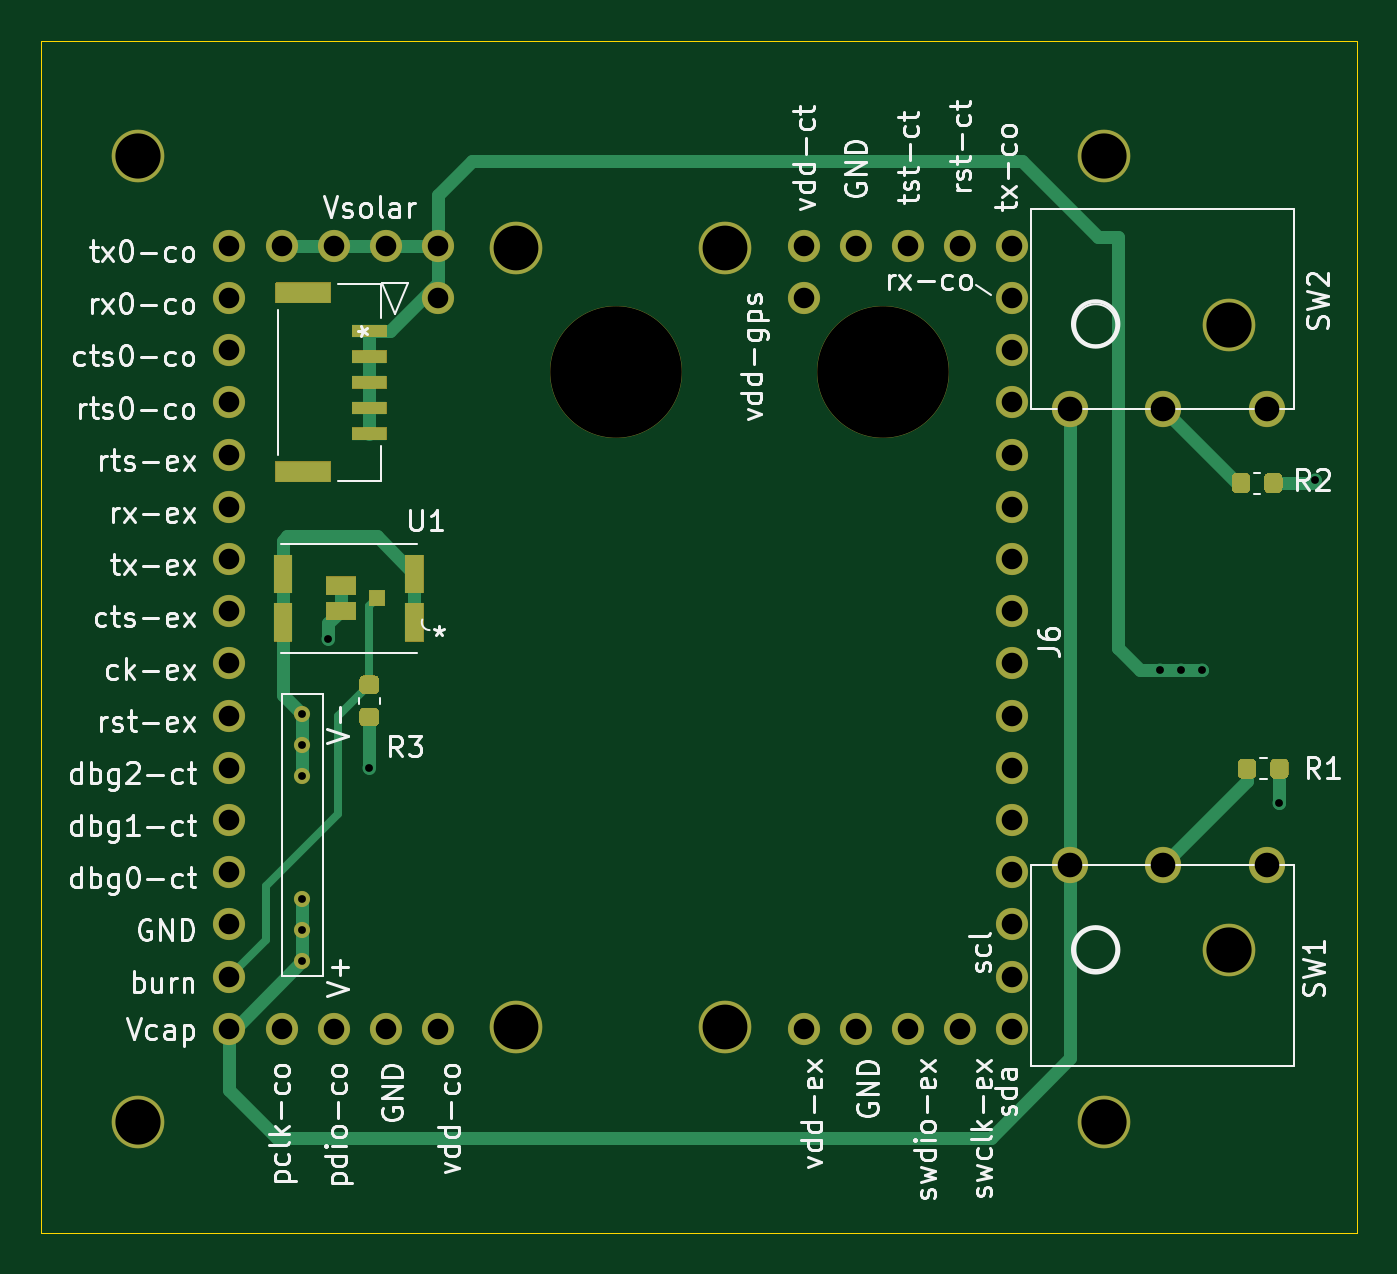
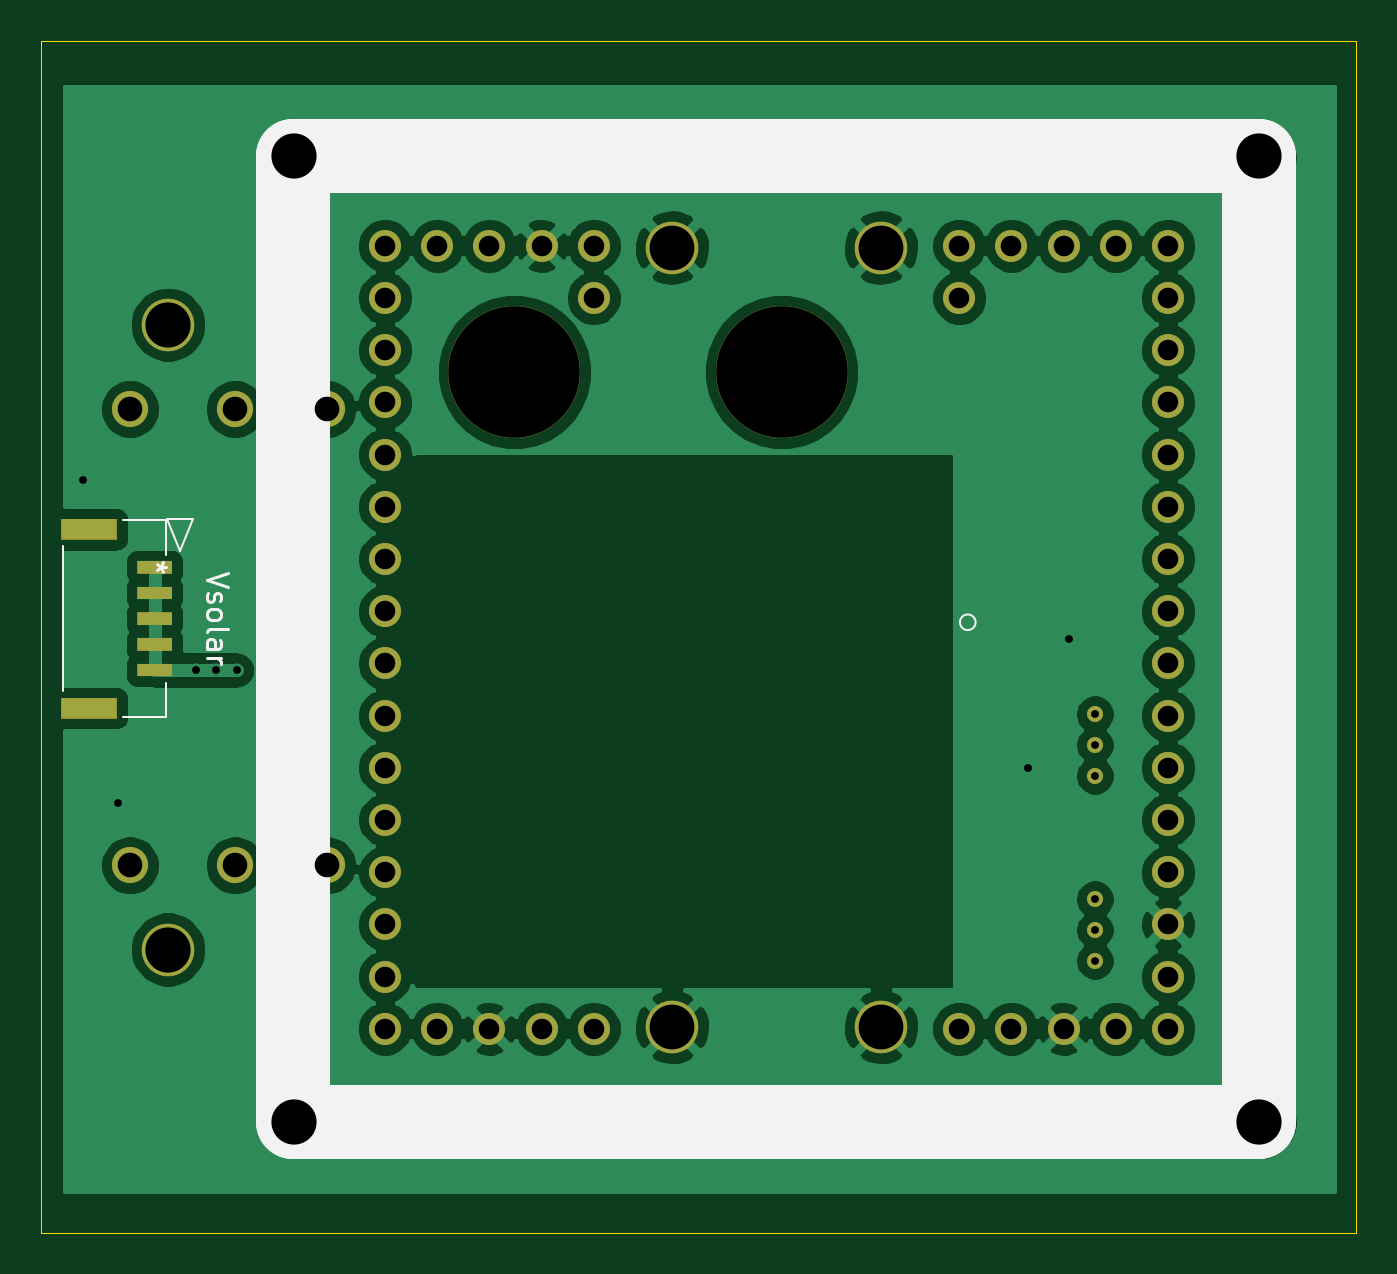
Circuit board: 11 layer files. Board 64.0 x 58.0 mm.
- bottom_copper: ta-base-B_Cu.gbl (127583 bytes)
- bottom_mask: ta-base-B_Mask.gbs (5249 bytes)
- paste: ta-base-B_Paste.gbp (773 bytes)
- bottom_silk: ta-base-B_SilkS.gbo (3188 bytes)
- outline: ta-base-Edge_Cuts.gm1 (746 bytes)
- top_copper: ta-base-F_Cu.gtl (11832 bytes)
- top_mask: ta-base-F_Mask.gts (9800 bytes)
- paste: ta-base-F_Paste.gtp (3204 bytes)
- top_silk: ta-base-F_SilkS.gto (56874 bytes)
- drill: ta-base-NPTH.drl (371 bytes)
- drill: ta-base-PTH.drl (1635 bytes)

=== bottom_copper: ta-base-B_Cu.gbl (127583 bytes, source omitted) ===
=== bottom_mask: ta-base-B_Mask.gbs ===
%TF.GenerationSoftware,KiCad,Pcbnew,5.1.10-88a1d61d58~88~ubuntu20.04.1*%
%TF.CreationDate,2021-08-03T13:57:49-04:00*%
%TF.ProjectId,ta-base,74612d62-6173-4652-9e6b-696361645f70,rev?*%
%TF.SameCoordinates,Original*%
%TF.FileFunction,Soldermask,Bot*%
%TF.FilePolarity,Negative*%
%FSLAX46Y46*%
G04 Gerber Fmt 4.6, Leading zero omitted, Abs format (unit mm)*
G04 Created by KiCad (PCBNEW 5.1.10-88a1d61d58~88~ubuntu20.04.1) date 2021-08-03 13:57:49*
%MOMM*%
%LPD*%
G01*
G04 APERTURE LIST*
%ADD10C,1.565400*%
%ADD11C,6.425400*%
%ADD12C,1.765400*%
%ADD13C,2.565400*%
%ADD14C,0.787400*%
G04 APERTURE END LIST*
D10*
%TO.C,J8*%
X119314000Y-112505100D03*
X111694000Y-109965100D03*
X116774000Y-109965100D03*
X119314000Y-109965100D03*
X114234000Y-109965100D03*
%TD*%
%TO.C,J3*%
G36*
G01*
X163010805Y-132969432D02*
X160310805Y-132969432D01*
G75*
G02*
X160298105Y-132956732I0J12700D01*
G01*
X160298105Y-131956732D01*
G75*
G02*
X160310805Y-131944032I12700J0D01*
G01*
X163010805Y-131944032D01*
G75*
G02*
X163023505Y-131956732I0J-12700D01*
G01*
X163023505Y-132956732D01*
G75*
G02*
X163010805Y-132969432I-12700J0D01*
G01*
G37*
G36*
G01*
X163010805Y-124269434D02*
X160310805Y-124269434D01*
G75*
G02*
X160298105Y-124256734I0J12700D01*
G01*
X160298105Y-123256734D01*
G75*
G02*
X160310805Y-123244034I12700J0D01*
G01*
X163010805Y-123244034D01*
G75*
G02*
X163023505Y-123256734I0J-12700D01*
G01*
X163023505Y-124256734D01*
G75*
G02*
X163010805Y-124269434I-12700J0D01*
G01*
G37*
G36*
G01*
X159310811Y-130919433D02*
X157610811Y-130919433D01*
G75*
G02*
X157598111Y-130906733I0J12700D01*
G01*
X157598111Y-130306733D01*
G75*
G02*
X157610811Y-130294033I12700J0D01*
G01*
X159310811Y-130294033D01*
G75*
G02*
X159323511Y-130306733I0J-12700D01*
G01*
X159323511Y-130906733D01*
G75*
G02*
X159310811Y-130919433I-12700J0D01*
G01*
G37*
G36*
G01*
X159310811Y-129669433D02*
X157610811Y-129669433D01*
G75*
G02*
X157598111Y-129656733I0J12700D01*
G01*
X157598111Y-129056733D01*
G75*
G02*
X157610811Y-129044033I12700J0D01*
G01*
X159310811Y-129044033D01*
G75*
G02*
X159323511Y-129056733I0J-12700D01*
G01*
X159323511Y-129656733D01*
G75*
G02*
X159310811Y-129669433I-12700J0D01*
G01*
G37*
G36*
G01*
X159310811Y-128419433D02*
X157610811Y-128419433D01*
G75*
G02*
X157598111Y-128406733I0J12700D01*
G01*
X157598111Y-127806733D01*
G75*
G02*
X157610811Y-127794033I12700J0D01*
G01*
X159310811Y-127794033D01*
G75*
G02*
X159323511Y-127806733I0J-12700D01*
G01*
X159323511Y-128406733D01*
G75*
G02*
X159310811Y-128419433I-12700J0D01*
G01*
G37*
G36*
G01*
X159310811Y-127169433D02*
X157610811Y-127169433D01*
G75*
G02*
X157598111Y-127156733I0J12700D01*
G01*
X157598111Y-126556733D01*
G75*
G02*
X157610811Y-126544033I12700J0D01*
G01*
X159310811Y-126544033D01*
G75*
G02*
X159323511Y-126556733I0J-12700D01*
G01*
X159323511Y-127156733D01*
G75*
G02*
X159310811Y-127169433I-12700J0D01*
G01*
G37*
G36*
G01*
X159310811Y-125919433D02*
X157610811Y-125919433D01*
G75*
G02*
X157598111Y-125906733I0J12700D01*
G01*
X157598111Y-125306733D01*
G75*
G02*
X157610811Y-125294033I12700J0D01*
G01*
X159310811Y-125294033D01*
G75*
G02*
X159323511Y-125306733I0J-12700D01*
G01*
X159323511Y-125906733D01*
G75*
G02*
X159310811Y-125919433I-12700J0D01*
G01*
G37*
%TD*%
D11*
%TO.C,REF\u002A\u002A*%
X127960811Y-116106733D03*
%TD*%
D10*
%TO.C,J5*%
X137094000Y-112505100D03*
X144714000Y-109965100D03*
X139634000Y-109965100D03*
X137094000Y-109965100D03*
X142174000Y-109965100D03*
%TD*%
D11*
%TO.C,REF\u002A\u002A*%
X140960811Y-116106733D03*
%TD*%
D12*
%TO.C,SW2*%
X150060811Y-117906733D03*
X154560811Y-117906733D03*
X159660811Y-117906733D03*
D13*
X157810811Y-113806733D03*
%TD*%
%TO.C,P1*%
X151699000Y-152600100D03*
X151699000Y-105610100D03*
X104709000Y-105610100D03*
X104709000Y-152600100D03*
%TD*%
%TO.C,SW1*%
X157810811Y-144206733D03*
D12*
X159660811Y-140106733D03*
X154560811Y-140106733D03*
X150060811Y-140106733D03*
%TD*%
D14*
%TO.C,U2*%
X112710811Y-132756733D03*
X112710811Y-134256733D03*
X112710811Y-135756733D03*
X112710811Y-144756733D03*
X112710811Y-143256733D03*
X112710811Y-141756733D03*
%TD*%
D10*
%TO.C,J1*%
X109154000Y-148065100D03*
X109154000Y-145525100D03*
X109154000Y-142985100D03*
X109154000Y-140445100D03*
X109154000Y-137905100D03*
X109154000Y-135365100D03*
X109154000Y-132825100D03*
X109154000Y-130285100D03*
X109154000Y-127745100D03*
X109154000Y-125205100D03*
X109154000Y-122665100D03*
X109154000Y-120125100D03*
X109154000Y-117585100D03*
X109154000Y-115045100D03*
X109154000Y-112505100D03*
X109154000Y-109965100D03*
%TD*%
%TO.C,J2*%
X144714000Y-148065100D03*
X142174000Y-148065100D03*
X139634000Y-148065100D03*
X137094000Y-148065100D03*
%TD*%
%TO.C,J4*%
X119314000Y-148065100D03*
X116774000Y-148065100D03*
X114234000Y-148065100D03*
X111694000Y-148065100D03*
%TD*%
%TO.C,J6*%
X147254000Y-148065100D03*
X147254000Y-145525100D03*
X147254000Y-142985100D03*
X147254000Y-140445100D03*
X147254000Y-137905100D03*
X147254000Y-135365100D03*
X147254000Y-132825100D03*
X147254000Y-130285100D03*
X147254000Y-127745100D03*
X147254000Y-125205100D03*
X147254000Y-122665100D03*
X147254000Y-120125100D03*
X147254000Y-117585100D03*
X147254000Y-115045100D03*
X147254000Y-112505100D03*
X147254000Y-109965100D03*
%TD*%
D13*
%TO.C,P2*%
X123124000Y-147975100D03*
X123124000Y-110055100D03*
X133284000Y-147975100D03*
X133284000Y-110055100D03*
%TD*%
M02*

=== paste: ta-base-B_Paste.gbp ===
%TF.GenerationSoftware,KiCad,Pcbnew,5.1.10-88a1d61d58~88~ubuntu20.04.1*%
%TF.CreationDate,2021-08-03T13:57:49-04:00*%
%TF.ProjectId,ta-base,74612d62-6173-4652-9e6b-696361645f70,rev?*%
%TF.SameCoordinates,Original*%
%TF.FileFunction,Paste,Bot*%
%TF.FilePolarity,Positive*%
%FSLAX46Y46*%
G04 Gerber Fmt 4.6, Leading zero omitted, Abs format (unit mm)*
G04 Created by KiCad (PCBNEW 5.1.10-88a1d61d58~88~ubuntu20.04.1) date 2021-08-03 13:57:49*
%MOMM*%
%LPD*%
G01*
G04 APERTURE LIST*
%ADD10R,2.700000X1.000000*%
%ADD11R,1.700000X0.600000*%
G04 APERTURE END LIST*
D10*
%TO.C,J3*%
X161660805Y-132456732D03*
X161660805Y-123756734D03*
D11*
X158460811Y-130606733D03*
X158460811Y-129356733D03*
X158460811Y-128106733D03*
X158460811Y-126856733D03*
X158460811Y-125606733D03*
%TD*%
M02*

=== bottom_silk: ta-base-B_SilkS.gbo ===
%TF.GenerationSoftware,KiCad,Pcbnew,5.1.10-88a1d61d58~88~ubuntu20.04.1*%
%TF.CreationDate,2021-08-03T13:57:49-04:00*%
%TF.ProjectId,ta-base,74612d62-6173-4652-9e6b-696361645f70,rev?*%
%TF.SameCoordinates,Original*%
%TF.FileFunction,Legend,Bot*%
%TF.FilePolarity,Positive*%
%FSLAX46Y46*%
G04 Gerber Fmt 4.6, Leading zero omitted, Abs format (unit mm)*
G04 Created by KiCad (PCBNEW 5.1.10-88a1d61d58~88~ubuntu20.04.1) date 2021-08-03 13:57:49*
%MOMM*%
%LPD*%
G01*
G04 APERTURE LIST*
%ADD10C,0.150000*%
%ADD11C,0.120000*%
%ADD12C,3.600000*%
G04 APERTURE END LIST*
D10*
X154913191Y-125892447D02*
X155913191Y-126225780D01*
X154913191Y-126559113D01*
X155865572Y-126844828D02*
X155913191Y-126940066D01*
X155913191Y-127130542D01*
X155865572Y-127225780D01*
X155770334Y-127273399D01*
X155722715Y-127273399D01*
X155627477Y-127225780D01*
X155579858Y-127130542D01*
X155579858Y-126987685D01*
X155532239Y-126892447D01*
X155437001Y-126844828D01*
X155389382Y-126844828D01*
X155294144Y-126892447D01*
X155246525Y-126987685D01*
X155246525Y-127130542D01*
X155294144Y-127225780D01*
X155913191Y-127844828D02*
X155865572Y-127749590D01*
X155817953Y-127701971D01*
X155722715Y-127654352D01*
X155437001Y-127654352D01*
X155341763Y-127701971D01*
X155294144Y-127749590D01*
X155246525Y-127844828D01*
X155246525Y-127987685D01*
X155294144Y-128082923D01*
X155341763Y-128130542D01*
X155437001Y-128178161D01*
X155722715Y-128178161D01*
X155817953Y-128130542D01*
X155865572Y-128082923D01*
X155913191Y-127987685D01*
X155913191Y-127844828D01*
X155913191Y-128749590D02*
X155865572Y-128654352D01*
X155770334Y-128606733D01*
X154913191Y-128606733D01*
X155913191Y-129559113D02*
X155389382Y-129559113D01*
X155294144Y-129511494D01*
X155246525Y-129416256D01*
X155246525Y-129225780D01*
X155294144Y-129130542D01*
X155865572Y-129559113D02*
X155913191Y-129463875D01*
X155913191Y-129225780D01*
X155865572Y-129130542D01*
X155770334Y-129082923D01*
X155675096Y-129082923D01*
X155579858Y-129130542D01*
X155532239Y-129225780D01*
X155532239Y-129463875D01*
X155484620Y-129559113D01*
X155913191Y-130035304D02*
X155246525Y-130035304D01*
X155437001Y-130035304D02*
X155341763Y-130082923D01*
X155294144Y-130130542D01*
X155246525Y-130225780D01*
X155246525Y-130321018D01*
D11*
%TO.C,J3*%
X157910811Y-124986693D02*
X157910811Y-123306743D01*
X162910811Y-124576774D02*
X162910811Y-131636692D01*
X157910811Y-123306743D02*
X159990765Y-123306743D01*
X157910811Y-132906724D02*
X157910811Y-131226773D01*
X159990765Y-132906724D02*
X157910811Y-132906724D01*
X156575811Y-123278743D02*
X157210811Y-124802743D01*
X157845811Y-123278743D02*
X156575811Y-123278743D01*
X157210811Y-124802743D02*
X157845811Y-123278743D01*
D12*
%TO.C,P1*%
X104709000Y-152600100D02*
X104709000Y-105600100D01*
X151709000Y-105600100D02*
X151709000Y-152600100D01*
X151709000Y-152600100D02*
X104709000Y-152600100D01*
X104709000Y-105600100D02*
X151709000Y-105600100D01*
D11*
%TO.C,U1*%
X119278811Y-128281733D02*
G75*
G03*
X119278811Y-128281733I-381000J0D01*
G01*
%TO.C,J3*%
D10*
X157913191Y-125606733D02*
X158151287Y-125606733D01*
X158056049Y-125368637D02*
X158151287Y-125606733D01*
X158056049Y-125844828D01*
X158341763Y-125463875D02*
X158151287Y-125606733D01*
X158341763Y-125749590D01*
%TD*%
M02*

=== outline: ta-base-Edge_Cuts.gm1 ===
%TF.GenerationSoftware,KiCad,Pcbnew,5.1.10-88a1d61d58~88~ubuntu20.04.1*%
%TF.CreationDate,2021-08-03T13:57:49-04:00*%
%TF.ProjectId,ta-base,74612d62-6173-4652-9e6b-696361645f70,rev?*%
%TF.SameCoordinates,Original*%
%TF.FileFunction,Profile,NP*%
%FSLAX46Y46*%
G04 Gerber Fmt 4.6, Leading zero omitted, Abs format (unit mm)*
G04 Created by KiCad (PCBNEW 5.1.10-88a1d61d58~88~ubuntu20.04.1) date 2021-08-03 13:57:49*
%MOMM*%
%LPD*%
G01*
G04 APERTURE LIST*
%TA.AperFunction,Profile*%
%ADD10C,0.001000*%
%TD*%
G04 APERTURE END LIST*
D10*
X164000000Y-100000000D02*
X164000000Y-158000000D01*
X164000000Y-100000000D02*
X100000000Y-100000000D01*
X100000000Y-100000000D02*
X100000000Y-158000000D01*
X100000000Y-158000000D02*
X164000000Y-158000000D01*
M02*

=== top_copper: ta-base-F_Cu.gtl (11832 bytes, source omitted) ===
=== top_mask: ta-base-F_Mask.gts (9800 bytes, source omitted) ===
=== paste: ta-base-F_Paste.gtp ===
%TF.GenerationSoftware,KiCad,Pcbnew,5.1.10-88a1d61d58~88~ubuntu20.04.1*%
%TF.CreationDate,2021-08-03T13:57:49-04:00*%
%TF.ProjectId,ta-base,74612d62-6173-4652-9e6b-696361645f70,rev?*%
%TF.SameCoordinates,Original*%
%TF.FileFunction,Paste,Top*%
%TF.FilePolarity,Positive*%
%FSLAX46Y46*%
G04 Gerber Fmt 4.6, Leading zero omitted, Abs format (unit mm)*
G04 Created by KiCad (PCBNEW 5.1.10-88a1d61d58~88~ubuntu20.04.1) date 2021-08-03 13:57:49*
%MOMM*%
%LPD*%
G01*
G04 APERTURE LIST*
%ADD10R,2.700000X1.000000*%
%ADD11R,1.700000X0.600000*%
%ADD12R,0.762000X0.762000*%
%ADD13R,1.447800X0.863600*%
%ADD14R,0.889000X1.854200*%
G04 APERTURE END LIST*
D10*
%TO.C,J7*%
X112760817Y-120956732D03*
X112760817Y-112256734D03*
D11*
X115960811Y-119106733D03*
X115960811Y-117856733D03*
X115960811Y-116606733D03*
X115960811Y-115356733D03*
X115960811Y-114106733D03*
%TD*%
%TO.C,R1*%
G36*
G01*
X159110811Y-135150483D02*
X159110811Y-135662983D01*
G75*
G02*
X158892061Y-135881733I-218750J0D01*
G01*
X158454561Y-135881733D01*
G75*
G02*
X158235811Y-135662983I0J218750D01*
G01*
X158235811Y-135150483D01*
G75*
G02*
X158454561Y-134931733I218750J0D01*
G01*
X158892061Y-134931733D01*
G75*
G02*
X159110811Y-135150483I0J-218750D01*
G01*
G37*
G36*
G01*
X160685811Y-135150483D02*
X160685811Y-135662983D01*
G75*
G02*
X160467061Y-135881733I-218750J0D01*
G01*
X160029561Y-135881733D01*
G75*
G02*
X159810811Y-135662983I0J218750D01*
G01*
X159810811Y-135150483D01*
G75*
G02*
X160029561Y-134931733I218750J0D01*
G01*
X160467061Y-134931733D01*
G75*
G02*
X160685811Y-135150483I0J-218750D01*
G01*
G37*
%TD*%
%TO.C,R2*%
G36*
G01*
X158810811Y-121250483D02*
X158810811Y-121762983D01*
G75*
G02*
X158592061Y-121981733I-218750J0D01*
G01*
X158154561Y-121981733D01*
G75*
G02*
X157935811Y-121762983I0J218750D01*
G01*
X157935811Y-121250483D01*
G75*
G02*
X158154561Y-121031733I218750J0D01*
G01*
X158592061Y-121031733D01*
G75*
G02*
X158810811Y-121250483I0J-218750D01*
G01*
G37*
G36*
G01*
X160385811Y-121250483D02*
X160385811Y-121762983D01*
G75*
G02*
X160167061Y-121981733I-218750J0D01*
G01*
X159729561Y-121981733D01*
G75*
G02*
X159510811Y-121762983I0J218750D01*
G01*
X159510811Y-121250483D01*
G75*
G02*
X159729561Y-121031733I218750J0D01*
G01*
X160167061Y-121031733D01*
G75*
G02*
X160385811Y-121250483I0J-218750D01*
G01*
G37*
%TD*%
%TO.C,R3*%
G36*
G01*
X115704561Y-132456733D02*
X116217061Y-132456733D01*
G75*
G02*
X116435811Y-132675483I0J-218750D01*
G01*
X116435811Y-133112983D01*
G75*
G02*
X116217061Y-133331733I-218750J0D01*
G01*
X115704561Y-133331733D01*
G75*
G02*
X115485811Y-133112983I0J218750D01*
G01*
X115485811Y-132675483D01*
G75*
G02*
X115704561Y-132456733I218750J0D01*
G01*
G37*
G36*
G01*
X115704561Y-130881733D02*
X116217061Y-130881733D01*
G75*
G02*
X116435811Y-131100483I0J-218750D01*
G01*
X116435811Y-131537983D01*
G75*
G02*
X116217061Y-131756733I-218750J0D01*
G01*
X115704561Y-131756733D01*
G75*
G02*
X115485811Y-131537983I0J218750D01*
G01*
X115485811Y-131100483D01*
G75*
G02*
X115704561Y-130881733I218750J0D01*
G01*
G37*
%TD*%
D12*
%TO.C,U1*%
X116325811Y-127106733D03*
D13*
X114575811Y-126496732D03*
X114575811Y-127716734D03*
D14*
X111760810Y-125931734D03*
X111760810Y-128281732D03*
X118160812Y-125931734D03*
X118160812Y-128281732D03*
%TD*%
M02*

=== top_silk: ta-base-F_SilkS.gto (56874 bytes, source omitted) ===
=== drill: ta-base-NPTH.drl ===
M48
; DRILL file {KiCad 5.1.10-88a1d61d58~88~ubuntu20.04.1} date Tue Aug  3 13:56:50 2021
; FORMAT={-:-/ absolute / inch / decimal}
; #@! TF.CreationDate,2021-08-03T13:56:50-04:00
; #@! TF.GenerationSoftware,Kicad,Pcbnew,5.1.10-88a1d61d58~88~ubuntu20.04.1
; #@! TF.FileFunction,NonPlated,1,2,NPTH
FMAT,2
INCH
T1C0.2520
%
G90
G05
T1
X5.0378Y-4.5711
X5.5496Y-4.5711
T0
M30

=== drill: ta-base-PTH.drl ===
M48
; DRILL file {KiCad 5.1.10-88a1d61d58~88~ubuntu20.04.1} date Tue Aug  3 13:56:50 2021
; FORMAT={-:-/ absolute / inch / decimal}
; #@! TF.CreationDate,2021-08-03T13:56:50-04:00
; #@! TF.GenerationSoftware,Kicad,Pcbnew,5.1.10-88a1d61d58~88~ubuntu20.04.1
; #@! TF.FileFunction,Plated,1,2,PTH
FMAT,2
INCH
T1C0.0150
T2C0.0394
T3C0.0472
T4C0.0858
T5C0.0866
%
G90
G05
T1
X4.4374Y-5.2266
X4.4374Y-5.2857
X4.4374Y-5.3448
X4.4374Y-5.581
X4.4374Y-5.64
X4.4374Y-5.6991
X4.4866Y-5.0829
X4.5654Y-5.329
X6.0811Y-5.142
X6.1205Y-5.142
X6.1599Y-5.142
X6.309Y-5.3964
X6.3764Y-4.7778
T2
X4.2974Y-4.3293
X4.2974Y-4.4293
X4.2974Y-4.5293
X4.2974Y-4.6293
X4.2974Y-4.7293
X4.2974Y-4.8293
X4.2974Y-4.9293
X4.2974Y-5.0293
X4.2974Y-5.1293
X4.2974Y-5.2293
X4.2974Y-5.3293
X4.2974Y-5.4293
X4.2974Y-5.5293
X4.2974Y-5.6293
X4.2974Y-5.7293
X4.2974Y-5.8293
X4.3974Y-4.3293
X4.3974Y-5.8293
X4.4974Y-4.3293
X4.4974Y-5.8293
X4.5974Y-4.3293
X4.5974Y-5.8293
X4.6974Y-4.3293
X4.6974Y-4.4293
X4.6974Y-5.8293
X5.3974Y-4.3293
X5.3974Y-4.4293
X5.3974Y-5.8293
X5.4974Y-4.3293
X5.4974Y-5.8293
X5.5974Y-4.3293
X5.5974Y-5.8293
X5.6974Y-4.3293
X5.6974Y-5.8293
X5.7974Y-4.3293
X5.7974Y-4.4293
X5.7974Y-4.5293
X5.7974Y-4.6293
X5.7974Y-4.7293
X5.7974Y-4.8293
X5.7974Y-4.9293
X5.7974Y-5.0293
X5.7974Y-5.1293
X5.7974Y-5.2293
X5.7974Y-5.3293
X5.7974Y-5.4293
X5.7974Y-5.5293
X5.7974Y-5.6293
X5.7974Y-5.7293
X5.7974Y-5.8293
T3
X5.9079Y-4.642
X5.9079Y-5.516
X6.0851Y-4.642
X6.0851Y-5.516
X6.2859Y-4.642
X6.2859Y-5.516
T4
X4.8474Y-4.3329
X4.8474Y-5.8258
X5.2474Y-4.3329
X5.2474Y-5.8258
T5
X4.1224Y-4.1579
X4.1224Y-6.0079
X5.9724Y-4.1579
X5.9724Y-6.0079
X6.213Y-4.4806
X6.213Y-5.6774
T0
M30

